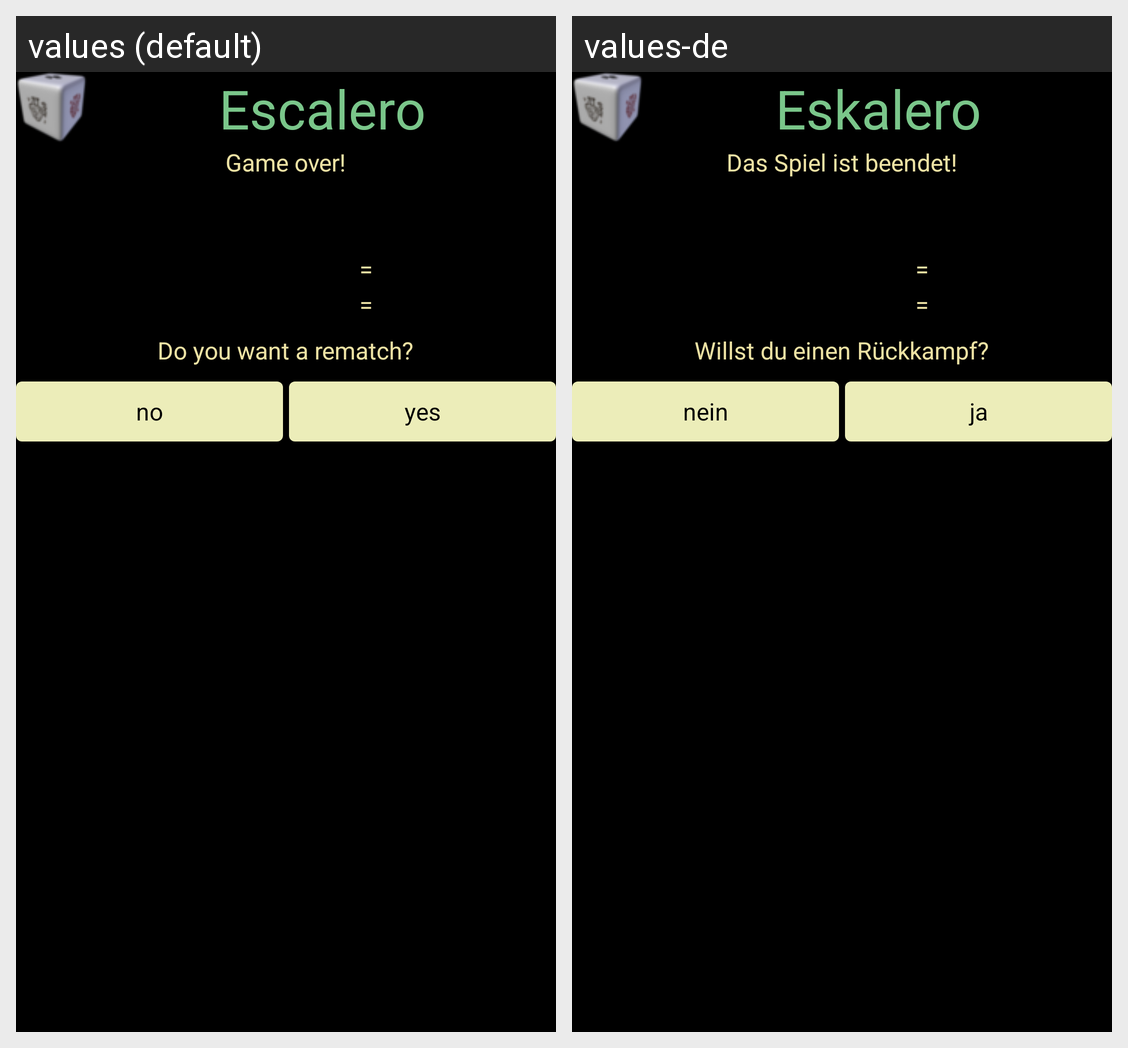

The Android screen above is rendered under two locales of the same app. Produce the string resources it draws, with the default and per-locale values.
Android screen res/layout/dialogrematch.xml rendered under 2 locales, left to right: values (default), values-de. Device: Nexus 5 (rendered at 1080×1920; each locale shown at half size, 540×960, under a caption strip naming it); theme Theme.MaterialComponents.DayNight.NoActionBar.
Strings drawn on this screen, with the default value and each locale's value (text and hints the layout hard-codes, and strings that could not be matched under every locale, appear in the picture but are not listed):

appLabel
  values: Escalero
  values-de: Eskalero

gameOver
  values: Game over!
  values-de: Das Spiel ist beendet!

rematch
  values: Do you want a rematch?
  values-de: Willst du einen Rückkampf?

dialogNo
  values: no
  values-de: nein

dialogYes
  values: yes
  values-de: ja
